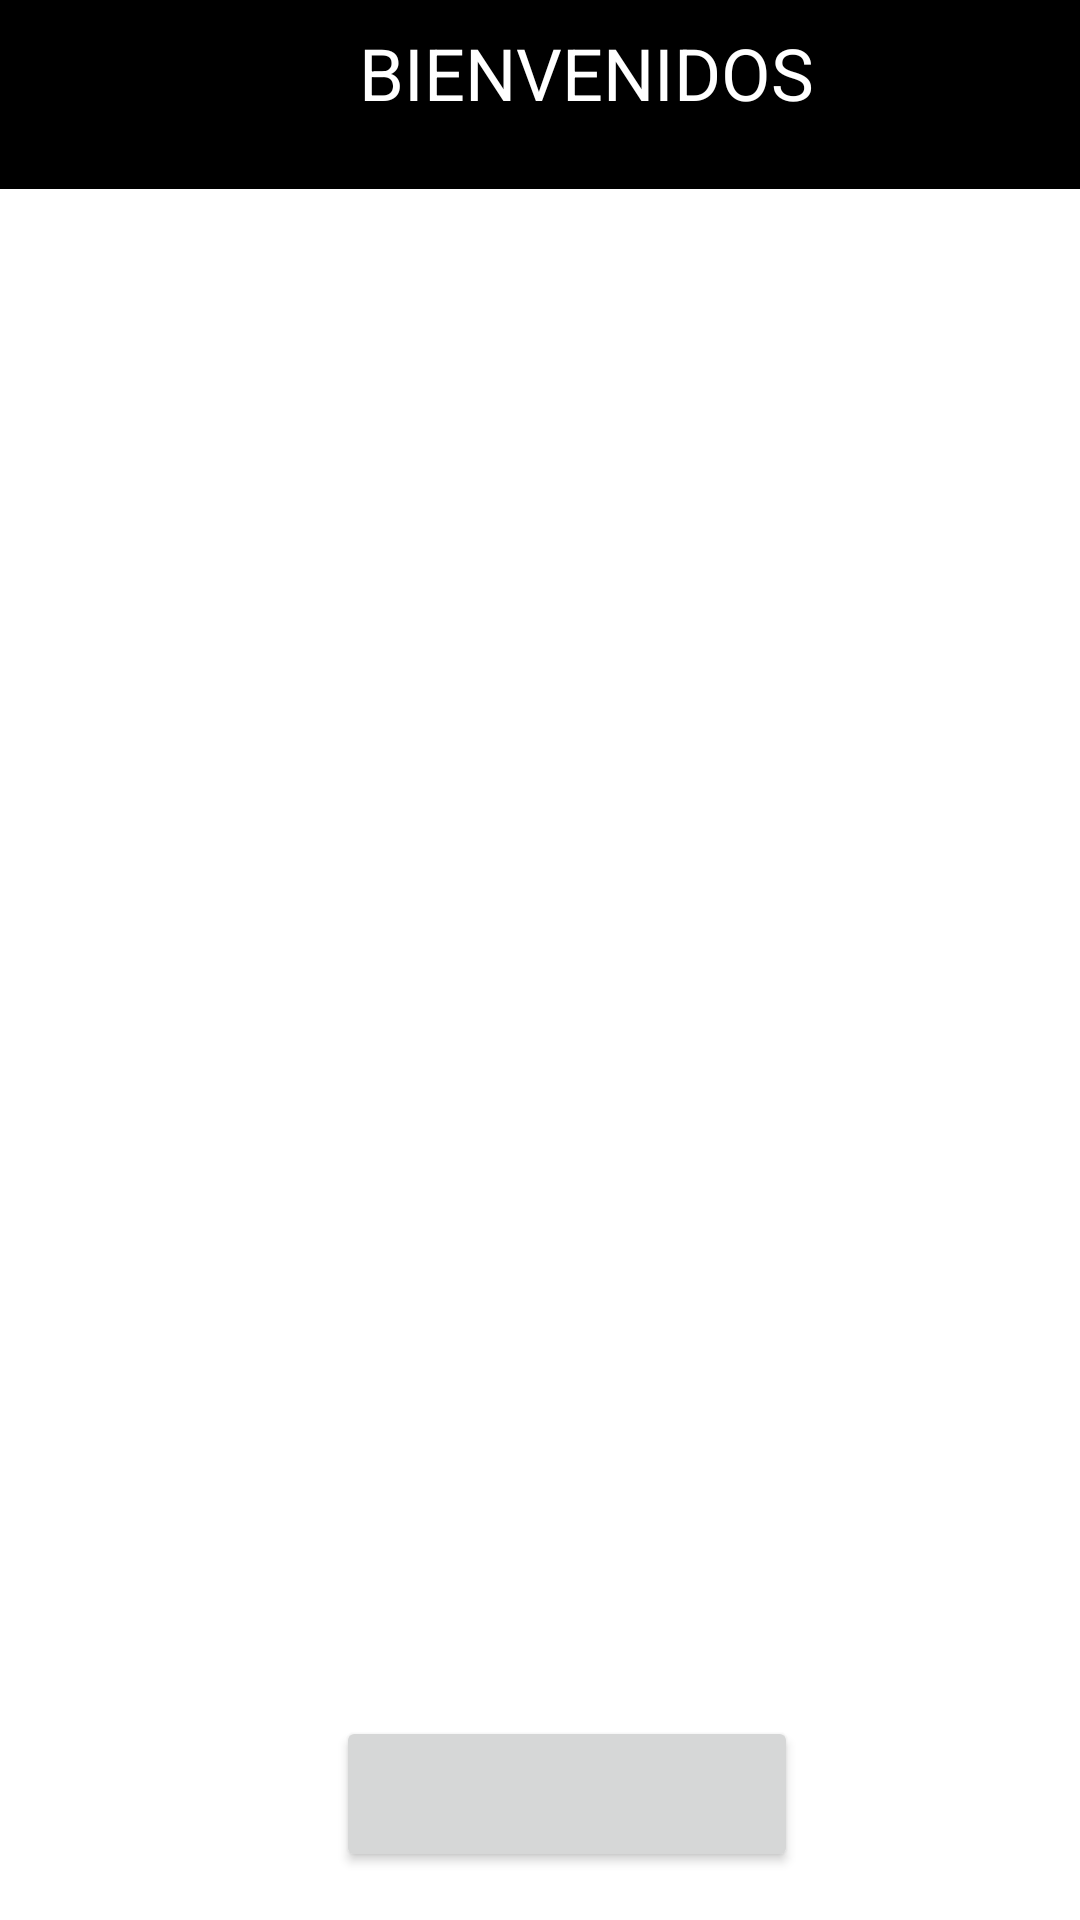

Here is an Android app screen rendered from its layout file. Give the layout XML and the strings, colors and styles it references.
<!-- AndroidManifest.xml: application theme Theme.REPASO11ANDROID -->
<!-- res/layout/activity_main.xml -->
<?xml version="1.0" encoding="utf-8"?>
<androidx.constraintlayout.widget.ConstraintLayout xmlns:android="http://schemas.android.com/apk/res/android"
    xmlns:app="http://schemas.android.com/apk/res-auto"
    xmlns:tools="http://schemas.android.com/tools"
    android:layout_width="match_parent"
    android:layout_height="match_parent"
    tools:context=".MainActivity">

    <TextView
        android:id="@+id/textView"
        android:layout_width="405dp"
        android:layout_height="63dp"
        android:background="@color/black"
        android:textSize="24sp"
        app:layout_constraintEnd_toEndOf="parent"
        app:layout_constraintStart_toStartOf="parent"
        app:layout_constraintTop_toTopOf="parent" />

    <TextView
        android:id="@+id/textView2"
        android:layout_width="224dp"
        android:layout_height="53dp"
        android:layout_marginTop="8dp"
        android:text="BIENVENIDOS"
        android:textColor="@color/white"
        android:textSize="24sp"
        app:layout_constraintEnd_toEndOf="@+id/textView"
        app:layout_constraintHorizontal_bias="0.755"
        app:layout_constraintStart_toStartOf="parent"
        app:layout_constraintTop_toTopOf="@+id/textView" />

    <ImageView
        android:id="@+id/imageView"
        android:layout_width="327dp"
        android:layout_height="421dp"
        android:layout_marginStart="24dp"
        android:layout_marginTop="32dp"
        android:layout_marginEnd="24dp"
        app:layout_constraintEnd_toEndOf="parent"
        app:layout_constraintStart_toStartOf="parent"
        app:layout_constraintTop_toBottomOf="@+id/textView"
        app:srcCompat="@drawable/images" />

    <Button
        android:id="@+id/registro"
        android:layout_width="154dp"
        android:layout_height="52dp"
        android:layout_marginStart="112dp"
        android:layout_marginTop="56dp"
        android:textColor="@color/AMARILLO"
        app:layout_constraintStart_toStartOf="parent"
        app:layout_constraintTop_toBottomOf="@+id/imageView"
        tools:text="REGISTRO" />
</androidx.constraintlayout.widget.ConstraintLayout>
<!-- resources referenced by this layout -->
<resources>
  <color name="AMARILLO">#FDE826</color>
  <color name="black">#FF000000</color>
  <color name="white">#FFFFFFFF</color>
  <style name="Theme.REPASO11ANDROID" parent="Theme.MaterialComponents.DayNight.DarkActionBar">
          
          <item name="colorPrimary">@color/purple_500</item>
          <item name="colorPrimaryVariant">@color/purple_700</item>
          <item name="colorOnPrimary">@color/white</item>
          
          <item name="colorSecondary">@color/teal_200</item>
          <item name="colorSecondaryVariant">@color/teal_700</item>
          <item name="colorOnSecondary">@color/black</item>
          
          <item name="android:statusBarColor" tools:targetApi="l">?attr/colorPrimaryVariant</item>
          
      </style>
  <color name="purple_500">#FF6200EE</color>
  <color name="purple_700">#002CCA</color>
  <color name="teal_200">#FF03DAC5</color>
  <color name="teal_700">#FF018786</color>
</resources>
